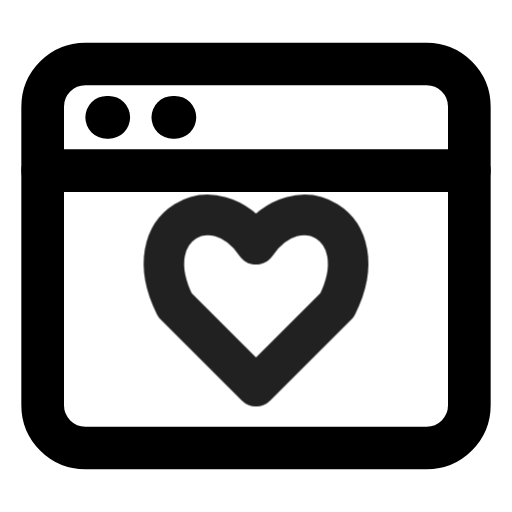
t = 0.00 s
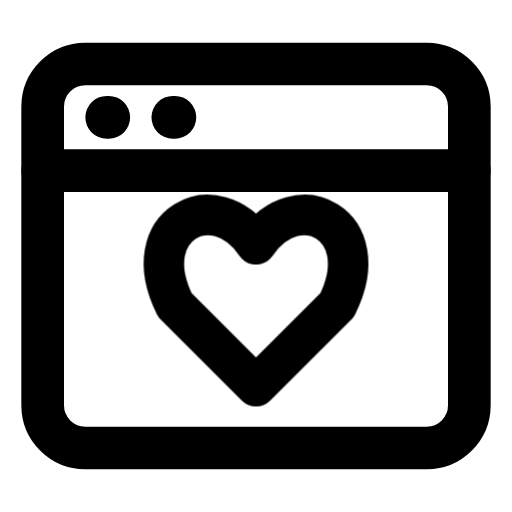
t = 0.90 s
t = 1.19 s: frame unchanged from t = 0.90 s, image omitted
t = 1.72 s: frame unchanged from t = 0.90 s, image omitted
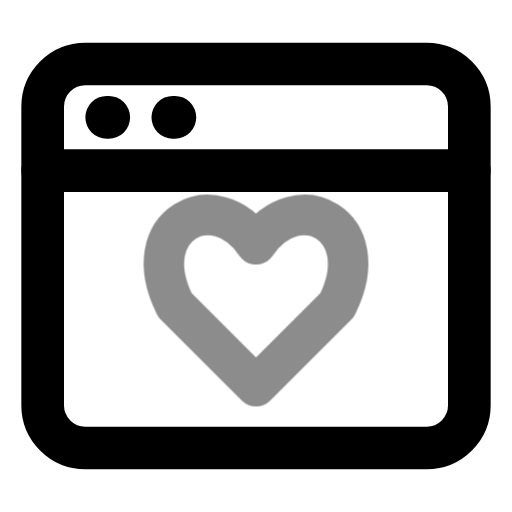
t = 2.36 s
t = 3.15 s: frame unchanged from t = 0.90 s, image omitted

The animated SVG that drew these frames (rendered in a browser with its animation timeline set to each time). Animation: 1 CSS @keyframes rule; one cycle of 3.55 s, repeats indefinitely.

<svg xmlns="http://www.w3.org/2000/svg" width="24" height="24" fill="none" stroke="currentColor" stroke-linecap="round" stroke-linejoin="round" stroke-width="2" viewBox="0 0 24 24">
    <!-- Generated by scripts/icon-expansion/generate.mjs -->
    <style>
        @media (prefers-reduced-motion: no-preference) {
            @keyframes ira-exp-pulse { 0%, 100% { opacity: 1; } 22% { opacity: .45; } 40% { opacity: 1; } }
            [data-ira-motion="browser-favorite"] { transform-box: fill-box; transform-origin: center; animation: ira-exp-pulse 2.65s ease-in-out -0.9s infinite; }
        }
    </style>
    <rect x="2" y="3" width="20" height="18" rx="2"/><path d="M2 8h20M5 5.5h.1m3 0h.1"/>
    <g data-ira-motion="browser-favorite"><g transform="translate(12 14.3) scale(0.95)"><path d="M0 4l-4-4c-2-4 2-6 4-3 2-3 6-1 4 3z"/></g></g>
</svg>
